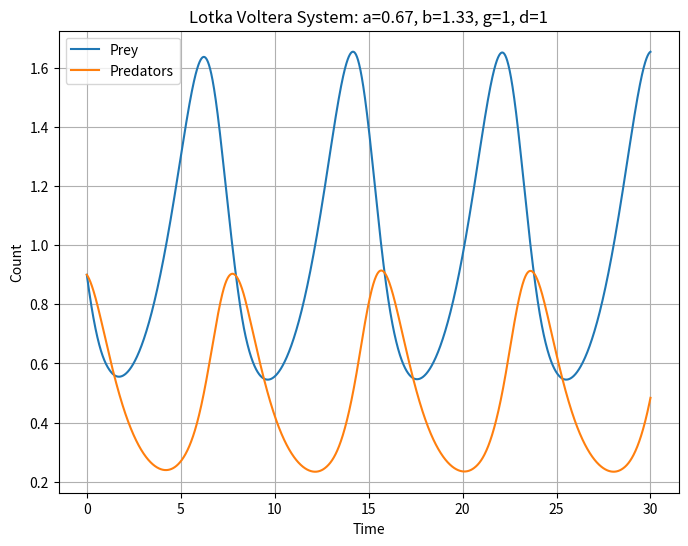

This chart was generated by the following Python code:
"""
Plots a particular solution to the standard
Lotka-Volterra system
"""


# Imports
import numpy as np
import matplotlib.pyplot as plt
from scipy.integrate import solve_ivp

# Create figure and axes
fig = plt.figure(figsize=[8,6])
ax  = fig.add_subplot(1,1,1)

# ODE System
def lotka(t, vector, a, b, g, d):
    """
    The standard Lotka-Volterra system with
    parameters alpha(a), beta(b), gamma(g), and delta(d).
    """
    x,y = vector    # unpack input vector
    return a*x - b*x*y, d*x*y - g*y


# Chosen parameters for system
a = 2/3
b = 4/3
g = 1
d = 1

# Inital conditions
x0 = 0.9
y0 = 0.9

# Solution domain
t0 = 0
tf = 30
n  = 3000   # number of points in integration

# Solve system
sol = solve_ivp(lotka, (t0,tf), (x0,y0), method="RK45", t_eval=np.linspace(t0,tf,n), args=(a,b,g,d))

# Plotting
ax.plot(sol.t, sol.y[0], label="Prey")
ax.plot(sol.t, sol.y[1], label="Predators")

ax.set_title(f"Lotka Voltera System: a={a:.2f}, b={b:.2f}, g={g}, d={d}")
ax.set_xlabel("Time")
ax.set_ylabel("Count")


ax.legend()
ax.grid()

# plt.show()

# Save plot to image file
plt.savefig("fig1.png")
